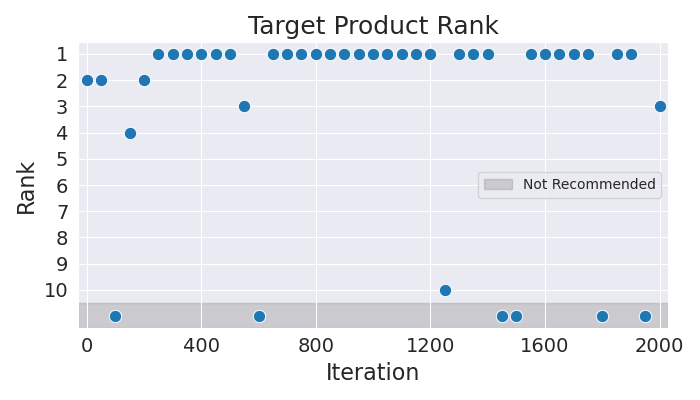

Data behind this chart, as committed beside it:
Iteration, Rank
0, 2
50, 2
100, 11
150, 4
200, 2
250, 1
300, 1
350, 1
400, 1
450, 1
500, 1
550, 3
600, 11
650, 1
700, 1
750, 1
800, 1
850, 1
900, 1
950, 1
1000, 1
1050, 1
1100, 1
1150, 1
1200, 1
1250, 10
1300, 1
1350, 1
1400, 1
1450, 11
1500, 11
1550, 1
1600, 1
1650, 1
1700, 1
1750, 1
1800, 11
1850, 1
1900, 1
1950, 11
2000, 3
